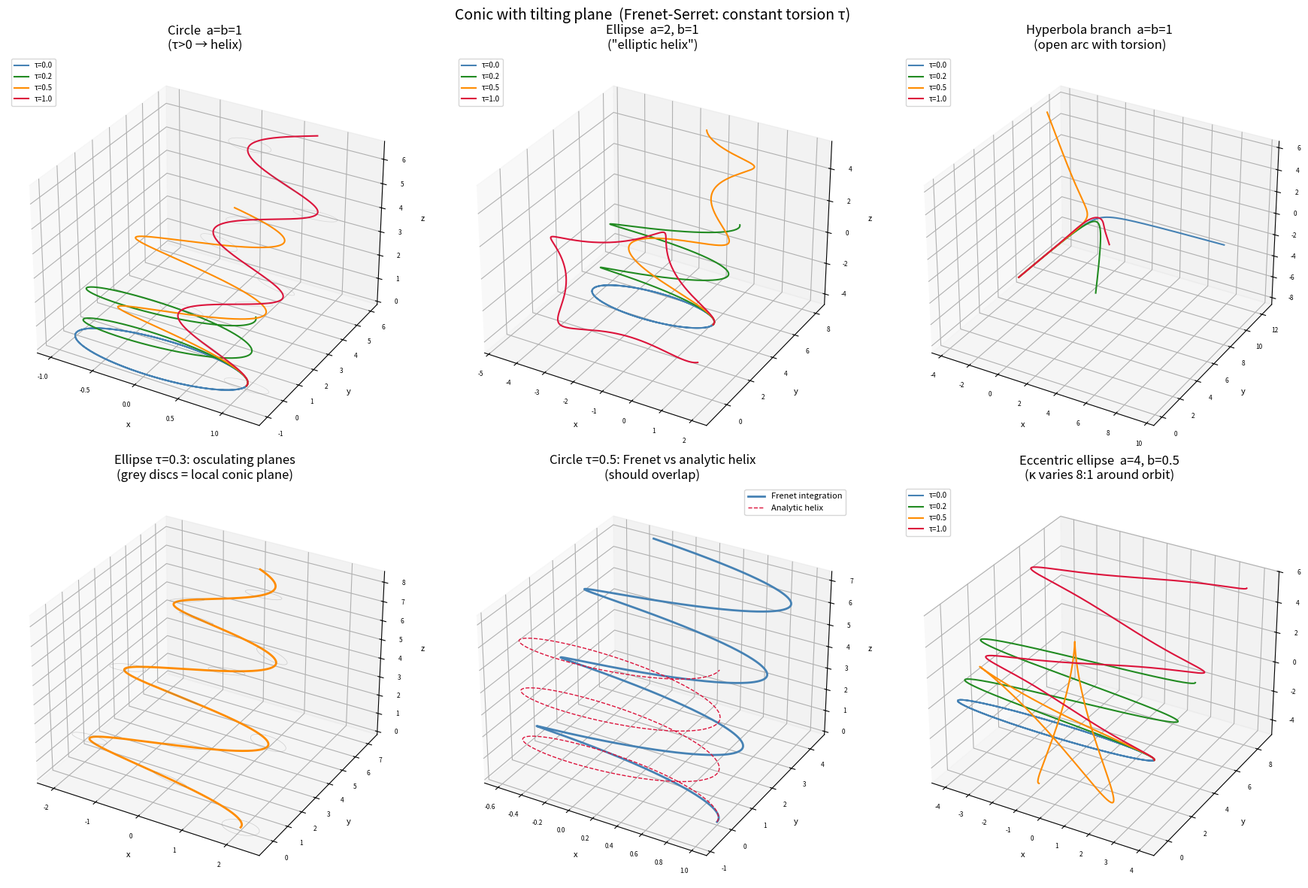

Write Python code to recreate this figure.
"""
diag_conic_torsion.py — Visualize "conic with tilting plane" via Frenet-Serret integration.

Each curve type (circle, ellipse, hyperbola) has a curvature profile κ(θ) derived
from its analytic formula. Adding constant torsion τ rotates the osculating plane as
the parameter θ advances, producing 3D space curves.

Special case: circle (κ=const) + τ=const → circular helix (verified below).
Novel cases:  ellipse + τ=const → "elliptic helix"
              hyperbola branch + τ=const → open spiral

Frenet-Serret equations (state = [P, T, N, B], 12 components):
    dP/dθ = T · ds/dθ
    dT/dθ = κ N · ds/dθ
    dN/dθ = (−κ T + τ B) · ds/dθ
    dB/dθ = −τ N · ds/dθ

The Darboux matrix Ω = [[0,κ,0],[−κ,0,τ],[0,−τ,0]] preserves orthonormality exactly.
"""

import numpy as np
from scipy.integrate import solve_ivp
import matplotlib.pyplot as plt
from mpl_toolkits.mplot3d import Axes3D


# ── Conic curvature profiles ──────────────────────────────────────────────────

def ellipse_kappa(a, b):
    """κ(θ) and ds/dθ for ellipse x=a cos θ, y=b sin θ."""
    def kappa(theta):
        return a * b / (a**2 * np.sin(theta)**2 + b**2 * np.cos(theta)**2)**1.5
    def ds(theta):
        return np.sqrt(a**2 * np.sin(theta)**2 + b**2 * np.cos(theta)**2)
    # Initial conditions at θ=0: pos=(a,0,0), T=(0,1,0), N=(-1,0,0) (inward)
    # For circle (a=b=R): N=(-1,0,0) is correct (toward center)
    # For ellipse at θ=0: d²P/dθ² = (-a cos 0, -b sin 0) = (-a, 0), κN direction = -x
    pos0 = np.array([a, 0.0, 0.0])
    T0   = np.array([0.0, 1.0, 0.0])
    N0   = np.array([-1.0, 0.0, 0.0])
    return kappa, ds, pos0, T0, N0


def hyperbola_kappa(a=1.0, b=1.0):
    """κ(t) and ds/dt for right branch of hyperbola: x=a cosh t, y=b sinh t.

    Using the hyperbolic parameterization avoids the angular-parameter singularity
    near the asymptotes.  Curvature: κ = ab / (a²sinh²t + b²cosh²t)^(3/2).
    Normal points AWAY from the origin (hyperbola is concave outward).
    """
    def kappa(t):
        s2 = a**2 * np.sinh(t)**2 + b**2 * np.cosh(t)**2
        return a * b / s2**1.5
    def ds(t):
        return np.sqrt(a**2 * np.sinh(t)**2 + b**2 * np.cosh(t)**2)
    # At t=0: x=a, y=0; dx/dt=0, dy/dt=b → T=(0,1,0)
    # d²x/dt²=a cosh 0=a, d²y/dt²=b sinh 0=0
    # κN direction = (a, 0) normalized = (+1, 0) → N points AWAY from origin
    pos0 = np.array([a, 0.0, 0.0])
    T0   = np.array([0.0, 1.0, 0.0])
    N0   = np.array([1.0, 0.0, 0.0])   # outward (hyperbola concave outward)
    return kappa, ds, pos0, T0, N0


# ── Frenet-Serret integrator ──────────────────────────────────────────────────

def frenet_integrate(kappa_func, ds_func, tau, param_range, pos0, T0, N0,
                     n_pts=800):
    """Integrate Frenet-Serret ODE to produce 3D curve with given κ(θ) and τ=const.

    Returns:
        P       — (n_pts, 3) positions
        frames  — (n_pts, 3, 3) Frenet frames [T, N, B] as rows
        theta   — (n_pts,) parameter values
    """
    B0 = np.cross(T0, N0)
    state0 = np.concatenate([pos0, T0, N0, B0])

    def rhs(theta, state):
        T = state[3:6]
        N = state[6:9]
        B = state[9:12]
        k  = kappa_func(theta)
        ds = ds_func(theta)
        return np.concatenate([
            T * ds,
            k  * N * ds,
            (-k * T + tau * B) * ds,
            -tau * N * ds,
        ])

    t_eval = np.linspace(param_range[0], param_range[1], n_pts)
    sol = solve_ivp(rhs, param_range, state0, t_eval=t_eval,
                    method='DOP853', rtol=1e-10, atol=1e-12)

    P      = sol.y[0:3].T
    frames = sol.y[3:12].T.reshape(n_pts, 3, 3)   # rows: T, N, B
    return P, frames, t_eval


# ── Analytic helix verification ───────────────────────────────────────────────

def analytic_helix(R, tau_val, n_turns, n_pts=800):
    """For a circle of radius R with Frenet torsion τ, compute the analytic helix.

    Frenet invariants: κ = 1/R (circle), τ = τ_val.
    Helix parameters: helix_R = κ/(κ²+τ²), pitch = τ/(κ²+τ²).
    Arc-length period: 2π / √(κ²+τ²).
    """
    kap = 1.0 / R
    denom = kap**2 + tau_val**2
    hR    = kap / denom      # helix radius
    pitch = tau_val / denom  # helix pitch per radian of arc-length
    omega = np.sqrt(denom)   # angular rate in arc-length
    s_end = n_turns * 2 * np.pi / omega
    s     = np.linspace(0, s_end, n_pts)
    # The helix aligned to match Frenet initial conditions:
    # At s=0: P=(R,0,0), T=(0,1,0) → the helix axis must be in z-direction,
    # centered so that x(0)=R, y(0)=0.
    x = hR * np.cos(omega * s - np.pi/2) + (R - hR)
    # Hmm, this is tricky to align analytically — just show it qualitatively.
    # Use the simpler centered version:
    x = hR * np.cos(omega * s)
    y = hR * np.sin(omega * s)
    z = pitch * s
    return np.column_stack([x, y, z])


# ── Tilting-plane visualization ───────────────────────────────────────────────

def plot_tilting_planes(ax, P, frames, stride=80, scale=0.25, alpha=0.25):
    """Draw small discs representing the local osculating plane at evenly spaced points."""
    n_pts = len(P)
    u_circ = np.linspace(0, 2*np.pi, 30)
    cx = scale * np.cos(u_circ)
    cy = scale * np.sin(u_circ)

    for i in range(0, n_pts, stride):
        center = P[i]
        e1 = frames[i, 0]   # T
        e2 = frames[i, 1]   # N
        # disk in (T, N) plane
        disk = center + cx[:, None]*e1 + cy[:, None]*e2
        ax.plot(disk[:, 0], disk[:, 1], disk[:, 2], 'gray', lw=0.5, alpha=alpha)


# ── Main ──────────────────────────────────────────────────────────────────────

TAUS   = [0.0, 0.2, 0.5, 1.0]
COLORS = ['steelblue', 'forestgreen', 'darkorange', 'crimson']
N_TURNS = 2   # how many conic periods to trace

fig = plt.figure(figsize=(18, 12))
fig.suptitle('Conic with tilting plane  (Frenet-Serret: constant torsion τ)', fontsize=14)

# ── Panel 1: Circle ───────────────────────────────────────────────────────────
ax1 = fig.add_subplot(2, 3, 1, projection='3d')
ax1.set_title('Circle  a=b=1\n(τ>0 → helix)')

kappa_c, ds_c, pos_c, T_c, N_c = ellipse_kappa(1.0, 1.0)
for tau, col in zip(TAUS, COLORS):
    P, frames, _ = frenet_integrate(kappa_c, ds_c, tau,
                                    (0, N_TURNS * 2*np.pi), pos_c, T_c, N_c)
    ax1.plot(P[:,0], P[:,1], P[:,2], color=col, lw=1.5, label=f'τ={tau}')
plot_tilting_planes(ax1, P, frames)   # show planes for last (τ=1) curve
ax1.legend(fontsize=7, loc='upper left')

# ── Panel 2: Ellipse (a=2, b=1) ───────────────────────────────────────────────
ax2 = fig.add_subplot(2, 3, 2, projection='3d')
ax2.set_title('Ellipse  a=2, b=1\n("elliptic helix")')

kappa_e, ds_e, pos_e, T_e, N_e = ellipse_kappa(2.0, 1.0)
for tau, col in zip(TAUS, COLORS):
    P, frames, _ = frenet_integrate(kappa_e, ds_e, tau,
                                    (0, N_TURNS * 2*np.pi), pos_e, T_e, N_e)
    ax2.plot(P[:,0], P[:,1], P[:,2], color=col, lw=1.5, label=f'τ={tau}')
ax2.legend(fontsize=7, loc='upper left')

# ── Panel 3: Hyperbola branch ─────────────────────────────────────────────────
ax3 = fig.add_subplot(2, 3, 3, projection='3d')
ax3.set_title('Hyperbola branch  a=b=1\n(open arc with torsion)')

kappa_h, ds_h, pos_h, T_h, N_h = hyperbola_kappa(1.0, 1.0)
for tau, col in zip(TAUS, COLORS):
    P, frames, _ = frenet_integrate(kappa_h, ds_h, tau,
                                    (-2.5, 2.5), pos_h, T_h, N_h, n_pts=500)
    ax3.plot(P[:,0], P[:,1], P[:,2], color=col, lw=1.5, label=f'τ={tau}')
ax3.legend(fontsize=7, loc='upper left')

# ── Panel 4: Tilting-planes visualization (ellipse, τ=0.3) ───────────────────
ax4 = fig.add_subplot(2, 3, 4, projection='3d')
ax4.set_title('Ellipse τ=0.3: osculating planes\n(grey discs = local conic plane)')

P, frames, _ = frenet_integrate(kappa_e, ds_e, 0.3,
                                (0, 3 * 2*np.pi), pos_e, T_e, N_e, n_pts=1200)
ax4.plot(P[:,0], P[:,1], P[:,2], color='darkorange', lw=2)
plot_tilting_planes(ax4, P, frames, stride=100, scale=0.4, alpha=0.35)

# ── Panel 5: Circle helix vs analytic (τ=0.5, verify) ────────────────────────
ax5 = fig.add_subplot(2, 3, 5, projection='3d')
ax5.set_title('Circle τ=0.5: Frenet vs analytic helix\n(should overlap)')

tau_v = 0.5
P_frenet, _, _ = frenet_integrate(kappa_c, ds_c, tau_v,
                                   (0, 3 * 2*np.pi), pos_c, T_c, N_c, n_pts=1000)
ax5.plot(P_frenet[:,0], P_frenet[:,1], P_frenet[:,2],
         color='steelblue', lw=2, label='Frenet integration')

# Check: κ=1/R=1, τ=0.5 → helix with R_h=1/(1+0.25)=0.8, pitch=0.5/(1+0.25)=0.4
kap_v = 1.0
denom = kap_v**2 + tau_v**2
hR    = kap_v / denom
pitch = tau_v / denom
omega = np.sqrt(denom)
s_pts = np.linspace(0, 3 * 2*np.pi / omega, 1000)
# Align to initial conditions P=(1,0,0), T=(0,1,0):
# At s=0: want (x,y,z)=(1,0,0). Standard helix: x=hR cos(ωs), y=hR sin(ωs), z=pitch*s
# doesn't start at (1,0). Instead use phase offset φ so that hR cos(φ)=1, hR sin(φ)=0
# → φ=0, but hR=0.8 ≠ 1. The discrepancy means the axis isn't at origin for these ICs.
# The helix with these ICs: the axis is offset by (1-hR, 0, 0) from origin.
P_analytic = np.column_stack([
    hR * np.cos(omega * s_pts) + (1.0 - hR),   # shifted so x(0)=1
    hR * np.sin(omega * s_pts),
    pitch * s_pts,
])
ax5.plot(P_analytic[:,0], P_analytic[:,1], P_analytic[:,2],
         color='crimson', lw=1, linestyle='--', label='Analytic helix')
ax5.legend(fontsize=8)

# Print deviation
dev = np.max(np.linalg.norm(P_frenet - P_analytic, axis=1))
ax5.set_xlabel(f'max |Frenet−analytic| = {dev:.2e}', fontsize=8)

# ── Panel 6: Eccentric ellipse (a=4, b=0.5) to show dramatic shape ───────────
ax6 = fig.add_subplot(2, 3, 6, projection='3d')
ax6.set_title('Eccentric ellipse  a=4, b=0.5\n(κ varies 8:1 around orbit)')

kappa_x, ds_x, pos_x, T_x, N_x = ellipse_kappa(4.0, 0.5)
for tau, col in zip(TAUS, COLORS):
    P, _, _ = frenet_integrate(kappa_x, ds_x, tau,
                               (0, N_TURNS * 2*np.pi), pos_x, T_x, N_x)
    ax6.plot(P[:,0], P[:,1], P[:,2], color=col, lw=1.5, label=f'τ={tau}')
ax6.legend(fontsize=7, loc='upper left')

for ax in [ax1, ax2, ax3, ax4, ax5, ax6]:
    ax.set_xlabel('x', fontsize=8)
    ax.set_ylabel('y', fontsize=8)
    ax.set_zlabel('z', fontsize=8)
    ax.tick_params(labelsize=6)

plt.tight_layout()
outfile = 'conic_torsion_curves.png'
plt.savefig(outfile, dpi=120, bbox_inches='tight')
print(f"Saved: {outfile}")
plt.show()
